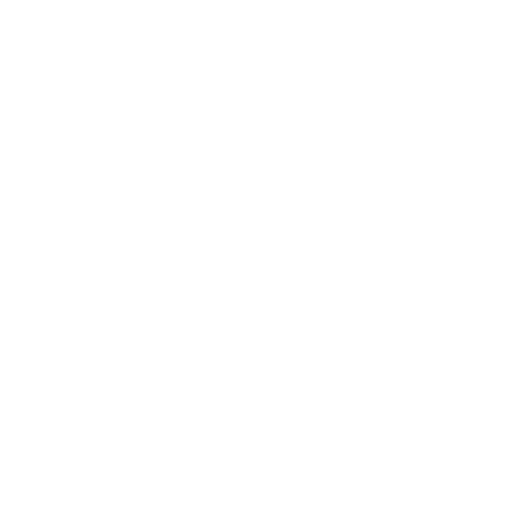
t = 0.00 s
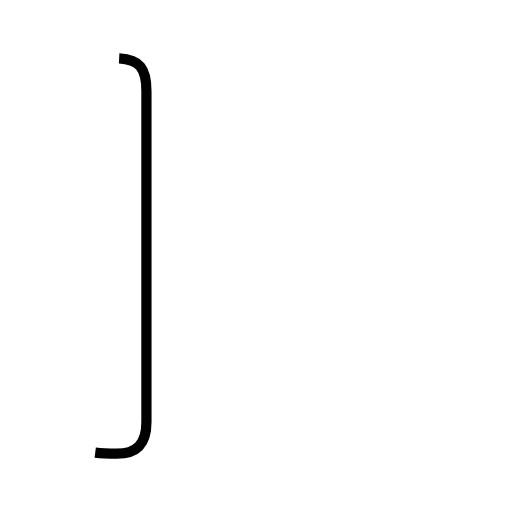
t = 1.32 s
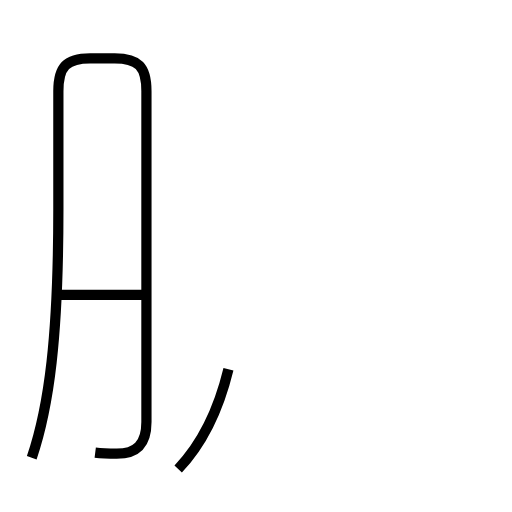
t = 3.23 s
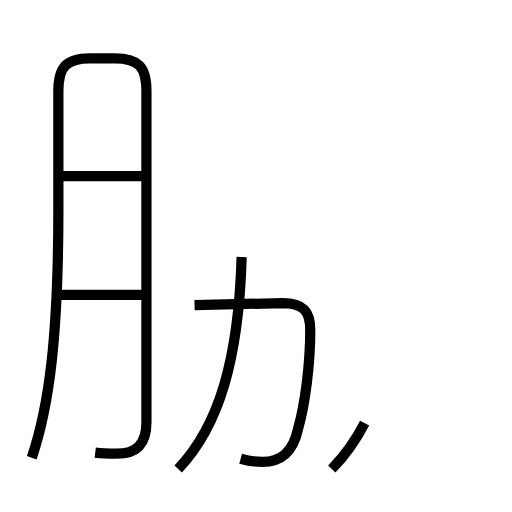
t = 4.88 s
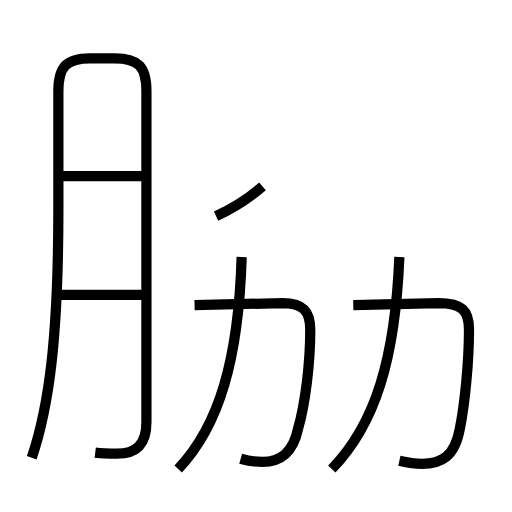
t = 6.46 s
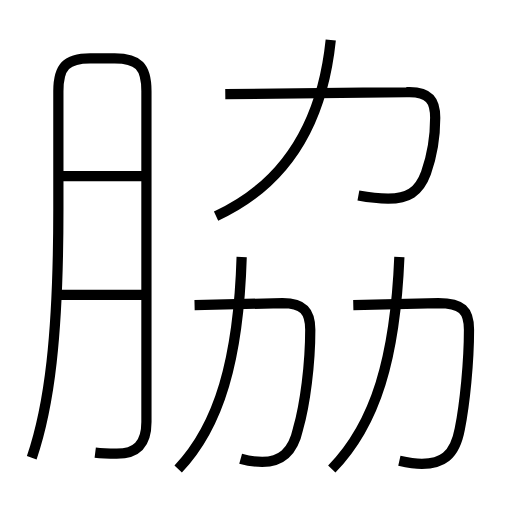
t = 8.01 s

The animated SVG that drew these frames (rendered in a browser with its animation timeline set to each time). Animation: 9 SMIL elements (animate=9); one cycle of 8.01 s.

<?xml version='1.0' encoding='utf-8'?>
<svg viewBox="0.0 -6.0 50.0 50.0" version="1.1" xmlns="http://www.w3.org/2000/svg"><rect x="-1000" y="-1000" width="2000" height="2000" stroke="white" fill="white" /><g style="fill:none;stroke:#000000;stroke-width:1"><path d="M 9.3 0.2 C 10.1 0.3 10.7 0.3 11.4 0.3 C 13.3 0.3 14.3 -0.6 14.3 -2.8 L 14.3 -35.1 C 14.3 -37.5 13.5 -38.3 11.2 -38.3 L 8.8 -38.3 C 6.5 -38.3 5.7 -37.5 5.7 -35.1 L 5.7 -23.6 C 5.7 -11.1 4.8 -4.3 3.1 0.7 " transform="translate(0.0 38.0)" stroke-dasharray="88.21038090810124" stroke-dashoffset="88.21038090810124"><animate attributeName="stroke-dashoffset" from="88.21038090810124" to="0" dur="2.6463114272430373s" begin="0s" fill="freeze" /></path><path d="M 13.9 -15.2 L 5.5 -15.2 " transform="translate(0.0 38.0)" stroke-dasharray="8.4" stroke-dashoffset="8.4"><animate attributeName="stroke-dashoffset" from="8.4" to="0" dur="0.252s" begin="2.6463114272430373s" fill="freeze" /></path><path d="M 17.4 1.8 C 21.4 -2.4 23.3 -8.9 23.6 -18.9 " transform="translate(0.0 38.0)" stroke-dasharray="22.090680852922414" stroke-dashoffset="22.090680852922414"><animate attributeName="stroke-dashoffset" from="22.090680852922414" to="0" dur="0.6627204255876724s" begin="2.898311427243037s" fill="freeze" /></path><path d="M 23.5 0.8 C 24.2 1.0 24.9 1.1 25.6 1.1 C 27.4 1.1 28.6 0.2 29.1 -2.1 C 29.8 -4.5 30.3 -8.5 30.3 -11.8 C 30.3 -13.6 29.6 -14.4 27.6 -14.4 L 19.0 -14.2 " transform="translate(0.0 38.0)" stroke-dasharray="30.12186930733972" stroke-dashoffset="30.12186930733972"><animate attributeName="stroke-dashoffset" from="30.12186930733972" to="0" dur="0.9036560792201915s" begin="3.5610318528307094s" fill="freeze" /></path><path d="M 13.9 -26.8 L 5.5 -26.8 " transform="translate(0.0 38.0)" stroke-dasharray="8.4" stroke-dashoffset="8.4"><animate attributeName="stroke-dashoffset" from="8.4" to="0" dur="0.252s" begin="4.464687932050901s" fill="freeze" /></path><path d="M 32.4 1.8 C 36.7 -2.6 38.6 -9.1 39.0 -18.9 " transform="translate(0.0 38.0)" stroke-dasharray="22.228629549468717" stroke-dashoffset="22.228629549468717"><animate attributeName="stroke-dashoffset" from="22.228629549468717" to="0" dur="0.6668588864840614s" begin="4.716687932050901s" fill="freeze" /></path><path d="M 39.0 1.0 C 39.9 1.2 40.6 1.3 41.2 1.3 C 43.1 1.3 44.4 0.6 44.9 -2.1 C 45.4 -4.6 45.8 -8.7 45.8 -11.8 C 45.8 -13.7 45.1 -14.4 42.8 -14.4 L 34.5 -14.2 " transform="translate(0.0 38.0)" stroke-dasharray="30.548822729311542" stroke-dashoffset="30.548822729311542"><animate attributeName="stroke-dashoffset" from="30.548822729311542" to="0" dur="0.9164646818793463s" begin="5.383546818534962s" fill="freeze" /></path><path d="M 21.1 -22.9 C 27.4 -25.8 31.4 -31.4 32.3 -40.1 " transform="translate(0.0 38.0)" stroke-dasharray="21.567313728727292" stroke-dashoffset="21.567313728727292"><animate attributeName="stroke-dashoffset" from="21.567313728727292" to="0" dur="0.6470194118618188s" begin="6.300011500414309s" fill="freeze" /></path><path d="M 35.0 -24.9 C 36.1 -24.7 37.0 -24.6 37.9 -24.6 C 39.8 -24.6 40.9 -25.2 41.6 -27.1 C 42.2 -28.8 42.5 -30.6 42.5 -32.5 C 42.5 -34.1 42.0 -35.1 39.7 -35.0 L 22.0 -34.8" transform="translate(0.0 38.0)" stroke-dasharray="35.39787137948577" stroke-dashoffset="35.39787137948577"><animate attributeName="stroke-dashoffset" from="35.39787137948577" to="0" dur="1.0619361413845732s" begin="6.947030912276127s" fill="freeze" /></path></g></svg>
